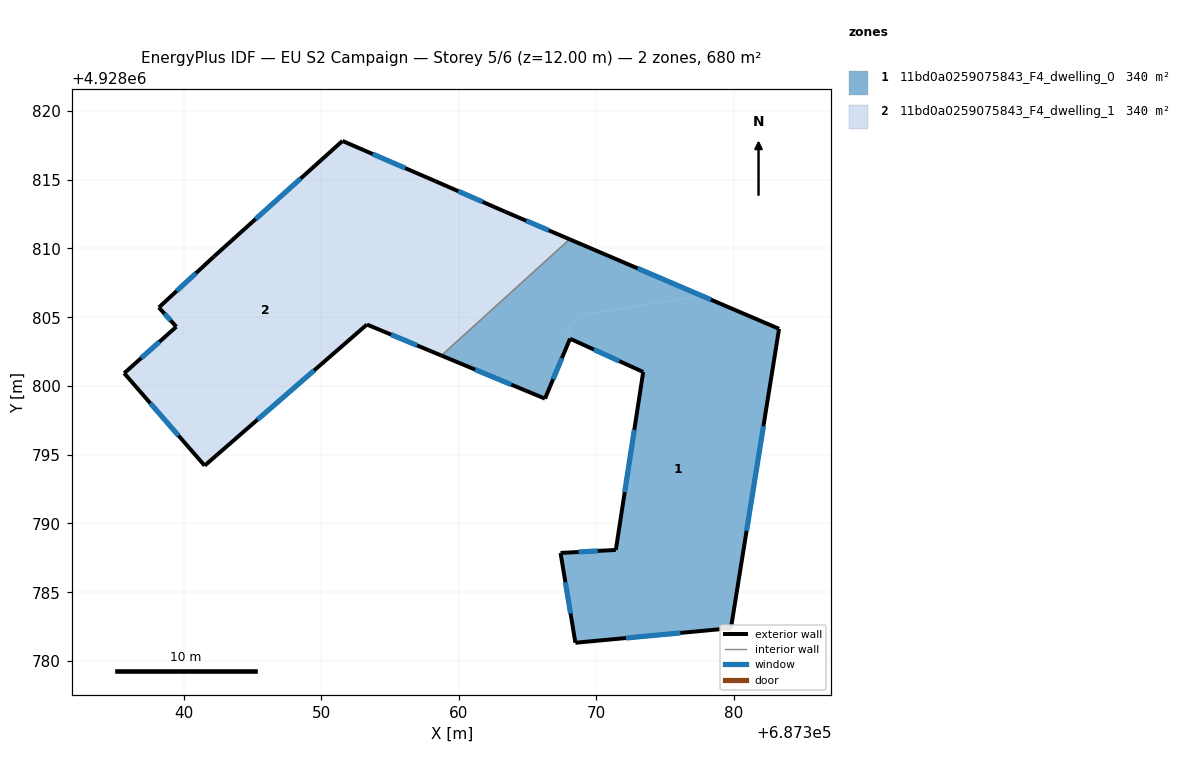
=== STOREY PLAN SPEC (per zone: floor XY polygon, exterior-wall plan segments, windows/doors) ===
zone 1: 11bd0a0259075843_F4_dwelling_0  (340.1 m²)
  floor: (687383.28, 4928804.16) (687379.78, 4928782.39) (687368.47, 4928781.33) (687367.39, 4928787.86) (687371.41, 4928788.08) (687373.40, 4928801.02) (687368.22, 4928803.38) (687368.27, 4928803.51) (687368.00, 4928803.64) (687368.12, 4928803.91) (687367.84, 4928804.04) (687368.06, 4928804.56) (687368.41, 4928804.62) (687368.55, 4928804.94) (687368.90, 4928805.00) (687368.96, 4928805.16) (687377.63, 4928806.57)
  floor: (687377.63, 4928806.57) (687368.96, 4928805.16) (687368.90, 4928805.00) (687368.55, 4928804.94) (687368.41, 4928804.62) (687368.06, 4928804.56) (687367.84, 4928804.04) (687368.12, 4928803.91) (687368.00, 4928803.64) (687368.27, 4928803.51) (687368.22, 4928803.38) (687368.08, 4928803.44) (687366.26, 4928799.08) (687358.73, 4928802.21) (687368.05, 4928810.67)
  exterior wall: (687371.41, 4928788.08) – (687367.39, 4928787.86)  [4.0 m]
    window: (687370.10, 4928788.01) – (687368.70, 4928787.93)  [1.5 m²]
  exterior wall: (687373.40, 4928801.02) – (687371.41, 4928788.08)  [13.1 m]
    window: (687372.75, 4928796.81) – (687372.06, 4928792.29)  [4.8 m²]
  exterior wall: (687368.08, 4928803.44) – (687373.40, 4928801.02)  [5.8 m]
    window: (687369.81, 4928802.65) – (687371.67, 4928801.80)  [2.1 m²]
  exterior wall: (687366.26, 4928799.08) – (687368.08, 4928803.44)  [4.7 m]
    window: (687366.85, 4928800.49) – (687367.49, 4928802.02)  [1.7 m²]
  exterior wall: (687358.73, 4928802.21) – (687366.26, 4928799.08)  [8.2 m]
    window: (687361.18, 4928801.19) – (687363.81, 4928800.10)  [3.0 m²]
  exterior wall: (687383.28, 4928804.16) – (687368.05, 4928810.67)  [16.6 m]
    window: (687378.33, 4928806.27) – (687373.00, 4928808.55)  [6.1 m²]
  exterior wall: (687379.78, 4928782.39) – (687383.28, 4928804.16)  [22.0 m]
    window: (687380.92, 4928789.47) – (687382.14, 4928797.08)  [8.1 m²]
  exterior wall: (687368.47, 4928781.33) – (687379.78, 4928782.39)  [11.4 m]
    window: (687372.15, 4928781.67) – (687376.10, 4928782.04)  [4.2 m²]
  exterior wall: (687367.39, 4928787.86) – (687368.47, 4928781.33)  [6.6 m]
    window: (687367.74, 4928785.73) – (687368.12, 4928783.45)  [2.4 m²]
  interior walls: 1
zone 2: 11bd0a0259075843_F4_dwelling_1  (340.1 m²)
  floor: (687363.37, 4928812.67) (687368.05, 4928810.67) (687358.73, 4928802.21) (687354.56, 4928803.95) (687352.37, 4928817.46) (687358.30, 4928814.89)
  floor: (687352.37, 4928817.46) (687354.56, 4928803.95) (687353.31, 4928804.47) (687341.51, 4928794.21) (687335.66, 4928800.93) (687339.45, 4928804.31) (687338.18, 4928805.71) (687342.18, 4928809.41) (687351.53, 4928817.82)
  exterior wall: (687335.66, 4928800.93) – (687341.51, 4928794.21)  [8.9 m]
    window: (687337.56, 4928798.74) – (687339.61, 4928796.39)  [3.3 m²]
  exterior wall: (687339.45, 4928804.31) – (687335.66, 4928800.93)  [5.1 m]
    window: (687338.22, 4928803.21) – (687336.89, 4928802.03)  [1.9 m²]
  exterior wall: (687338.18, 4928805.71) – (687339.45, 4928804.31)  [1.9 m]
    window: (687338.59, 4928805.25) – (687339.04, 4928804.76)  [0.7 m²]
  exterior wall: (687342.18, 4928809.41) – (687338.18, 4928805.71)  [5.4 m]
    window: (687340.88, 4928808.20) – (687339.48, 4928806.91)  [2.0 m²]
  exterior wall: (687351.53, 4928817.82) – (687342.18, 4928809.41)  [12.6 m]
    window: (687348.49, 4928815.08) – (687345.22, 4928812.14)  [4.6 m²]
  exterior wall: (687358.30, 4928814.89) – (687351.53, 4928817.82)  [7.4 m]
    window: (687356.10, 4928815.84) – (687353.73, 4928816.86)  [2.7 m²]
  exterior wall: (687363.37, 4928812.67) – (687358.30, 4928814.89)  [5.5 m]
    window: (687361.72, 4928813.39) – (687359.95, 4928814.17)  [2.0 m²]
  exterior wall: (687368.05, 4928810.67) – (687363.37, 4928812.67)  [5.1 m]
    window: (687366.53, 4928811.32) – (687364.89, 4928812.02)  [1.9 m²]
  exterior wall: (687353.31, 4928804.47) – (687358.73, 4928802.21)  [5.9 m]
    window: (687355.07, 4928803.73) – (687356.97, 4928802.95)  [2.2 m²]
  exterior wall: (687341.51, 4928794.21) – (687353.31, 4928804.47)  [15.6 m]
    window: (687345.35, 4928797.54) – (687349.47, 4928801.13)  [5.7 m²]
  interior walls: 1

=== DERIVED (storey summary) ===
Building: EU S2 Campaign
Storey: 5 of 6  (floor level z = 12.00 m)
Storey gross floor area: 680.2 m²
Zones on this storey: 2
  - 11bd0a0259075843_F4_dwelling_0: floor 340.1 m²; exterior wall 92.4 m (277.3 m²); 9 window(s) 33.9 m²; WWR 12.2%
  - 11bd0a0259075843_F4_dwelling_1: floor 340.1 m²; exterior wall 73.4 m (220.2 m²); 10 window(s) 26.9 m²; WWR 12.2%
Zone adjacency (shared interzone walls):
  - 11bd0a0259075843_F4_dwelling_0 ↔ 11bd0a0259075843_F4_dwelling_1